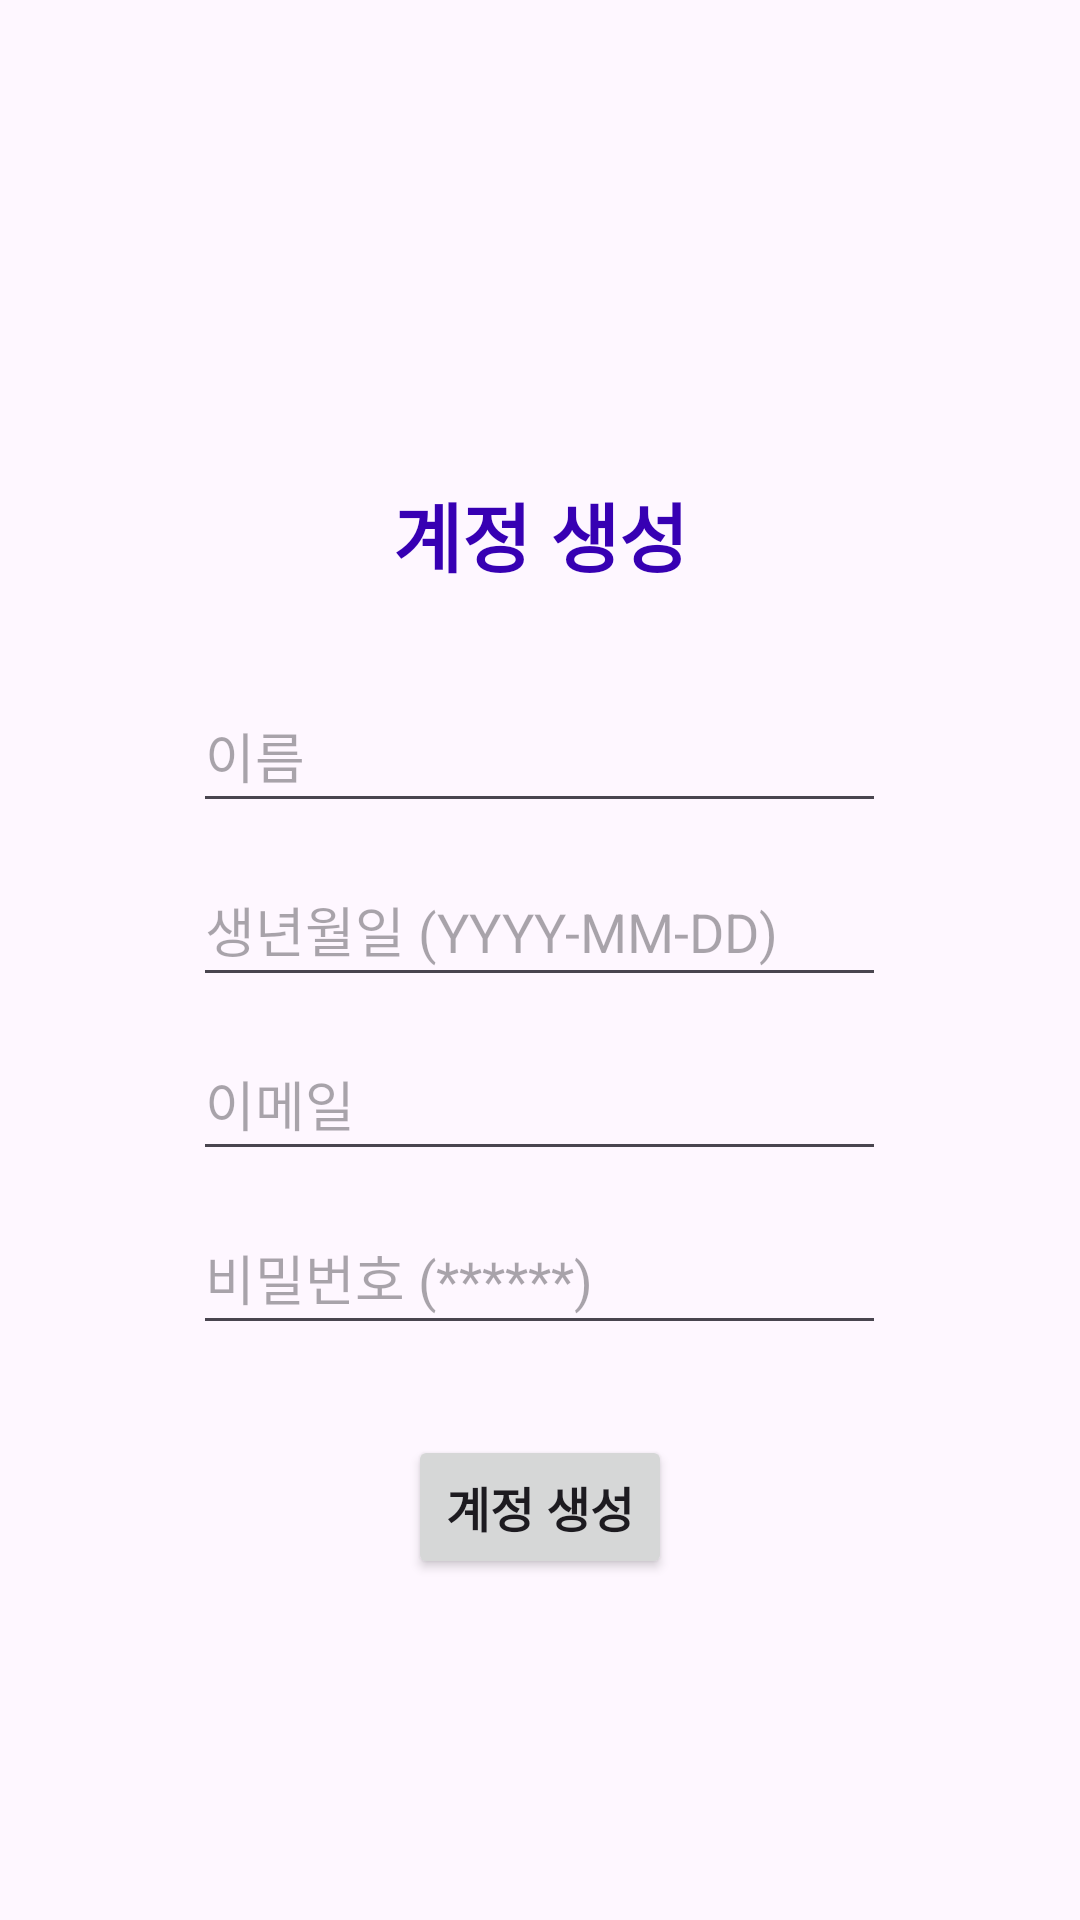

Write the Android layout XML for this screen, with the resource values it uses.
<!-- AndroidManifest.xml: application theme Theme.MarketplaceFirebase -->
<!-- res/layout/activity_signup.xml -->
<?xml version="1.0" encoding="utf-8"?>
<FrameLayout xmlns:android="http://schemas.android.com/apk/res/android"
    xmlns:tools="http://schemas.android.com/tools"
    android:layout_width="match_parent"
    android:layout_height="match_parent">

    <LinearLayout
        android:layout_width="match_parent"
        android:layout_height="match_parent"
        android:layout_marginLeft="30dp"
        android:layout_marginTop="160dp"
        android:layout_marginRight="30dp"
        android:layout_marginBottom="50dp"
        android:orientation="vertical">

        <TextView
            android:id="@+id/signuptext"
            android:layout_width="match_parent"
            android:layout_height="wrap_content"
            android:layout_marginBottom="30dp"
            android:gravity="center_horizontal"
            android:text="계정 생성"
            android:textAlignment="center"
            android:textColor="@color/design_default_color_primary_dark"
            android:textSize="25dp"
            android:textStyle="bold" />

        <EditText
            android:id="@+id/userName"
            android:layout_width="wrap_content"
            android:layout_height="48dp"
            android:layout_gravity="center"
            android:layout_marginBottom="10dp"
            android:ems="11"
            android:hint="이름"
            android:inputType="textPersonName"
            android:text="" />

        <EditText
            android:id="@+id/birthdate"
            android:layout_width="wrap_content"
            android:layout_height="48dp"
            android:layout_gravity="center"
            android:layout_marginBottom="10dp"
            android:ems="11"
            android:hint="생년월일 (YYYY-MM-DD)"
            android:inputType="text" />

        <EditText
            android:id="@+id/signupEmail"
            android:layout_width="wrap_content"
            android:layout_height="48dp"
            android:layout_gravity="center"
            android:layout_marginBottom="10dp"
            android:ems="11"
            android:hint="이메일"
            android:inputType="textEmailAddress" />

        <EditText
            android:id="@+id/signupPassword"
            android:layout_width="wrap_content"
            android:layout_height="48dp"
            android:layout_gravity="center"
            android:layout_marginBottom="10dp"
            android:ems="11"
            android:hint="비밀번호 (******)"
            android:inputType="textPassword" />

        <Button
            android:id="@+id/createAccount"
            android:layout_width="wrap_content"
            android:layout_height="wrap_content"
            android:layout_gravity="center"
            android:layout_marginTop="20dp"
            android:text="계정 생성"
            android:textSize="16sp"
            android:textStyle="bold" />

    </LinearLayout>
</FrameLayout>
<!-- resources referenced by this layout -->
<resources>
  <style name="Theme.MarketplaceFirebase" parent="Base.Theme.MarketplaceFirebase" />
  <style name="Base.Theme.MarketplaceFirebase" parent="Theme.Material3.DayNight.NoActionBar">
          
          
      </style>
</resources>
